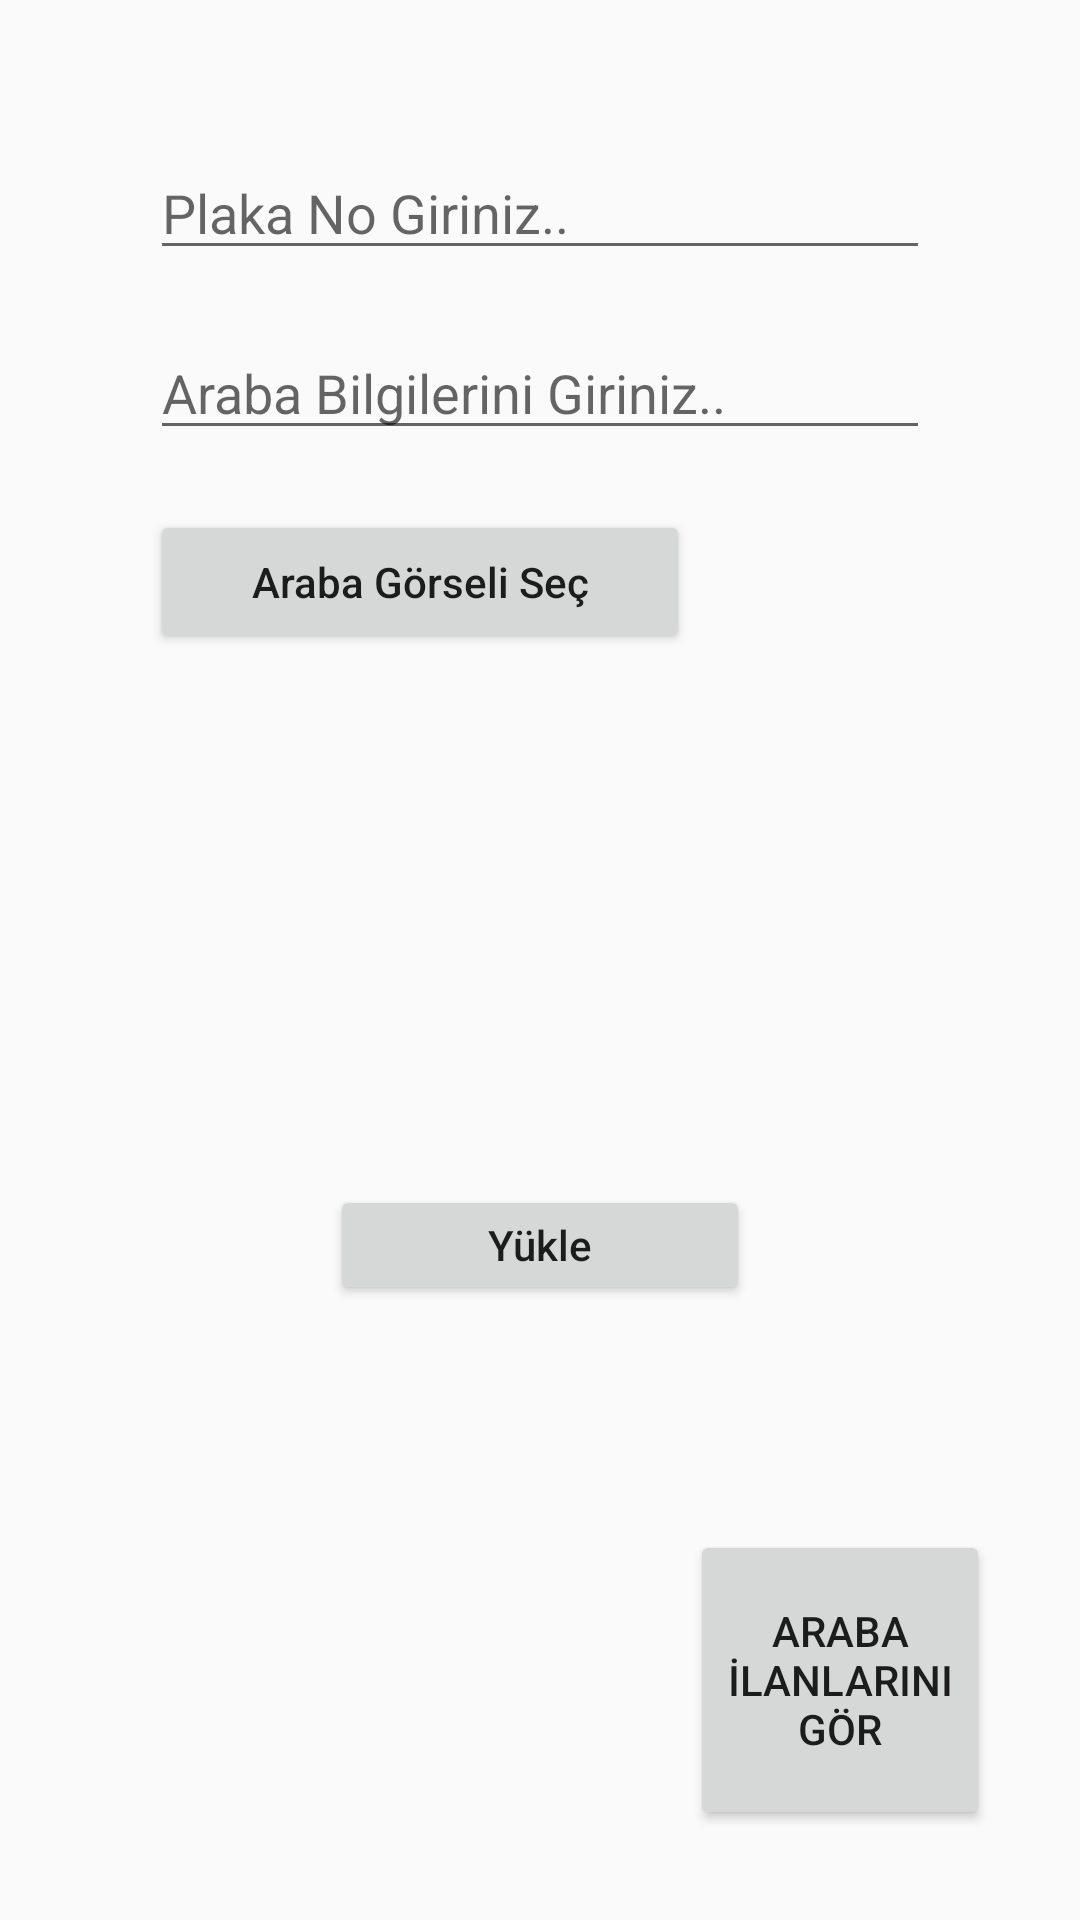

The Android layout XML behind this screen, and the referenced resources:
<!-- AndroidManifest.xml: application theme Theme.ArabamiSat -->
<!-- res/layout/activity_main.xml -->
<?xml version="1.0" encoding="utf-8"?>
<layout xmlns:android="http://schemas.android.com/apk/res/android"
    xmlns:app="http://schemas.android.com/apk/res-auto">

    <androidx.constraintlayout.widget.ConstraintLayout xmlns:tools="http://schemas.android.com/tools"
        android:layout_width="match_parent"
        android:layout_height="match_parent"
        android:padding="30dp"
        tools:context=".ui.MainActivity">

        <EditText
            android:id="@+id/edtCarPlate"
            android:layout_width="match_parent"
            android:layout_height="40dp"
            android:layout_margin="20dp"
            android:hint="Plaka No Giriniz.."
            app:layout_constraintStart_toStartOf="parent"
            app:layout_constraintTop_toTopOf="parent" />

        <EditText
            android:id="@+id/edtDesc"
            android:layout_width="match_parent"
            android:layout_height="40dp"
            android:layout_margin="20dp"
            android:layout_marginTop="15dp"
            android:hint="Araba Bilgilerini Giriniz.."
            app:layout_constraintStart_toStartOf="parent"
            app:layout_constraintTop_toBottomOf="@+id/edtCarPlate"/>

        <Button
            android:id="@+id/btnChoose"
            android:layout_width="180dp"
            android:layout_height="wrap_content"
            android:layout_margin="20dp"
            android:layout_marginTop="15dp"
            android:text="Araba Görseli Seç"
            android:textAllCaps="false"
            app:layout_constraintStart_toStartOf="parent"
            app:layout_constraintTop_toBottomOf="@+id/edtDesc" />

        <ImageView
            android:id="@+id/imgCar"
            android:layout_width="200dp"
            android:layout_height="150dp"
            android:layout_margin="15dp"
            app:layout_constraintLeft_toRightOf="@+id/btnChoose"
            app:layout_constraintTop_toBottomOf="@+id/edtDesc" />

        <Button
            android:id="@+id/btnUpload"
            android:layout_width="match_parent"
            android:layout_height="40dp"
            android:layout_margin="80dp"
            android:text="Yükle"
            android:textAllCaps="false"
            app:layout_constraintTop_toBottomOf="@+id/imgCar" />


        <Button
            android:id="@+id/btnShowCars"
            android:layout_width="100dp"
            android:layout_height="100dp"
            app:layout_constraintBottom_toBottomOf="parent"
            app:layout_constraintRight_toRightOf="parent"
            android:text="Araba İlanlarını Gör" />


    </androidx.constraintlayout.widget.ConstraintLayout>
</layout>
<!-- resources referenced by this layout -->
<resources>
  <style name="Theme.ArabamiSat" parent="Theme.AppCompat.Light.NoActionBar">
  
      </style>
</resources>
